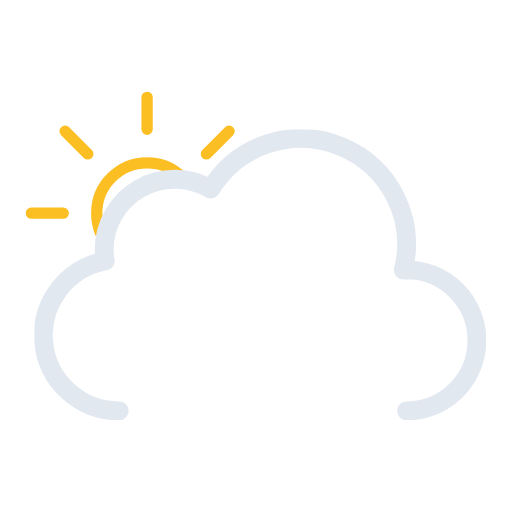
t = 0.00 s
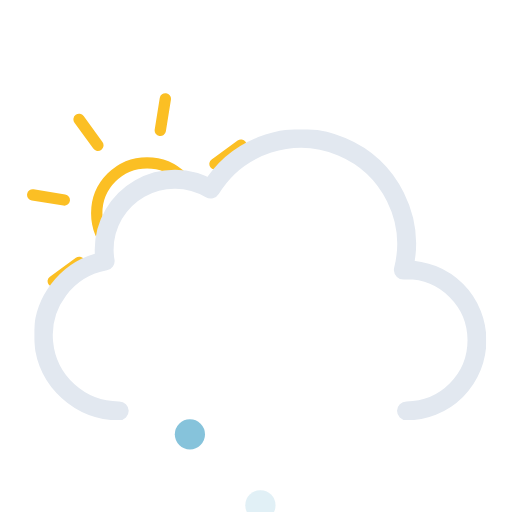
t = 1.21 s
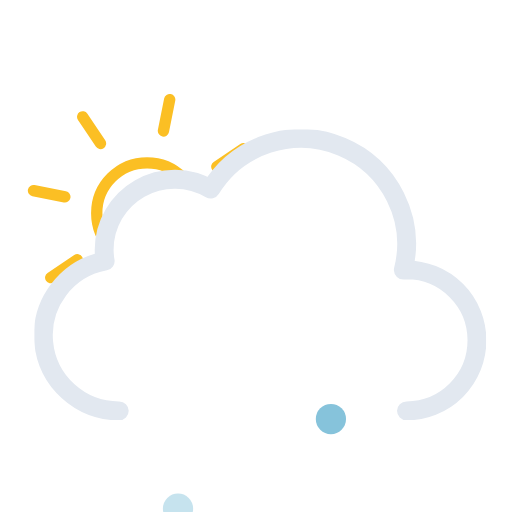
t = 1.50 s
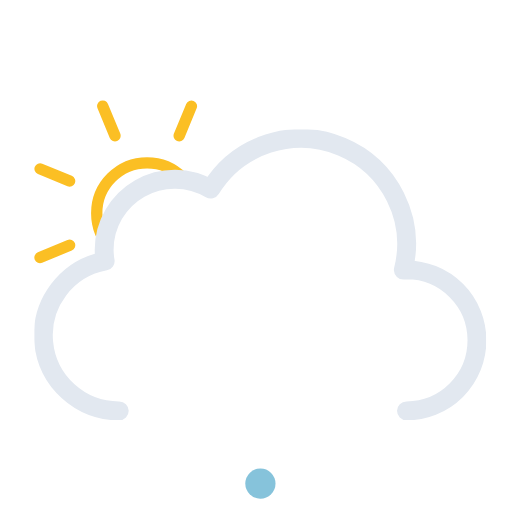
t = 3.00 s
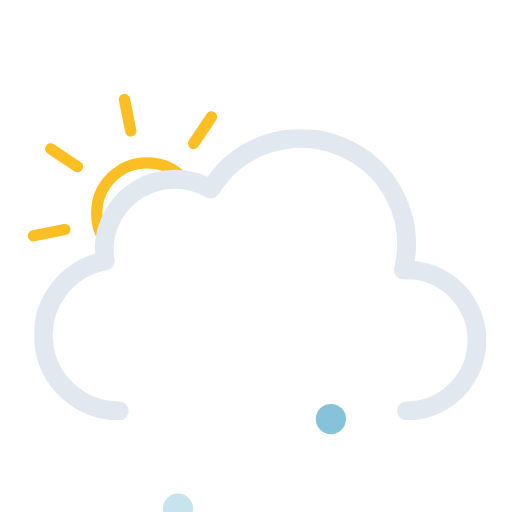
t = 4.50 s
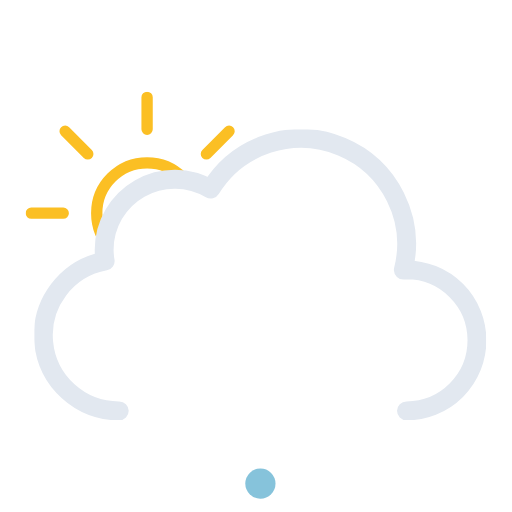
t = 6.00 s

The animated SVG that drew these frames (rendered in a browser with its animation timeline set to each time). Animation: 7 SMIL elements (animate=3,animateTransform=4); one cycle of 6.00 s, repeats indefinitely.

<svg xmlns="http://www.w3.org/2000/svg" xmlns:xlink="http://www.w3.org/1999/xlink" viewBox="49.167 37.667 406.667 406.667"><defs><symbol id="c" viewBox="0 0 193 193"><circle cx="96.5" cy="96.5" r="40" fill="none" stroke="#fbbf24" stroke-miterlimit="10" stroke-width="9"/><path fill="none" stroke="#fbbf24" stroke-linecap="round" stroke-miterlimit="10" stroke-width="9" d="M96.5 29.9V4.5m0 184v-25.4m47.1-113.7 18-18M31.4 161.6l18-18m0-94.2-18-18m130.2 130.2-18-18M4.5 96.5h25.4m158.6 0h-25.4"><animateTransform additive="sum" attributeName="transform" dur="6s" repeatCount="indefinite" type="rotate" values="0 96.5 96.5; 45 96.5 96.5"/></path></symbol><symbol id="d" viewBox="0 0 359 231"><path fill="none" stroke="#e2e8f0" stroke-linecap="round" stroke-linejoin="round" stroke-width="15" d="M295.5 223.5a56 56 0 000-112l-2.5.1a83.9 83.9 0 00-153-64.2 56 56 0 00-84.6 48.1 56.6 56.6 0 00.8 9 60 60 0 0011.2 119"/></symbol><symbol id="b" viewBox="0 0 435.5 371.5"><g clip-path="url(#a)"><use xlink:href="#c" width="193" height="193" transform="translate(69.5 110.5)"/></g><use xlink:href="#d" width="359" height="231" transform="translate(76.5 140.5)"/></symbol><symbol id="e" overflow="visible" viewBox="0 0 136 24"><path fill="#86c3db" d="M12 0a12 12 0 1012 12A12 12 0 0012 0Z" opacity="0"><animateTransform id="x1" additive="sum" attributeName="transform" begin="0s; x1.end+.42s" dur=".58s" keyTimes="0; .71; 1" type="translate" values="0 -46; 0 86; -18 74"/><animate id="y1" attributeName="opacity" begin="0s; y1.end+.42s" dur=".58s" keyTimes="0; .14; .71; 1" values="0; 1; 1; 0"/></path><path fill="#86c3db" d="M68 0a12 12 0 1012 12A12 12 0 0068 0Z" opacity="0"><animateTransform id="x2" additive="sum" attributeName="transform" begin=".67s; x2.end+.42s" dur=".58s" keyTimes="0; .71; 1" type="translate" values="0 -46; 0 86; 0 74"/><animate id="y2" attributeName="opacity" begin=".67s; y2.end+.42s" dur=".58s" keyTimes="0; .14; .71; 1" values="0; 1; 1; 0"/></path><path fill="#86c3db" d="M124 0a12 12 0 1012 12 12 12 0 00-12-12Z" opacity="0"><animateTransform id="x3" additive="sum" attributeName="transform" begin=".33s; x3.end+.42s" dur=".58s" keyTimes="0; .71; 1" type="translate" values="0 -46; 0 86; 18 74"/><animate id="y3" attributeName="opacity" begin=".33s; y3.end+.42s" dur=".58s" keyTimes="0; .14; .71; 1" values="0; 1; 1; 0"/></path></symbol><clipPath id="a"><path fill="none" d="M288 148a83.8 83.8 0 00-71.4 40 56 56 0 00-84.6 48 56.6 56.6 0 00.8 9A60 60 0 0084 304H0V0h288Z"/></clipPath></defs><use xlink:href="#b" width="435.5" height="371.5"/><use xlink:href="#e" width="136" height="24" transform="translate(188 350)"/></svg>
